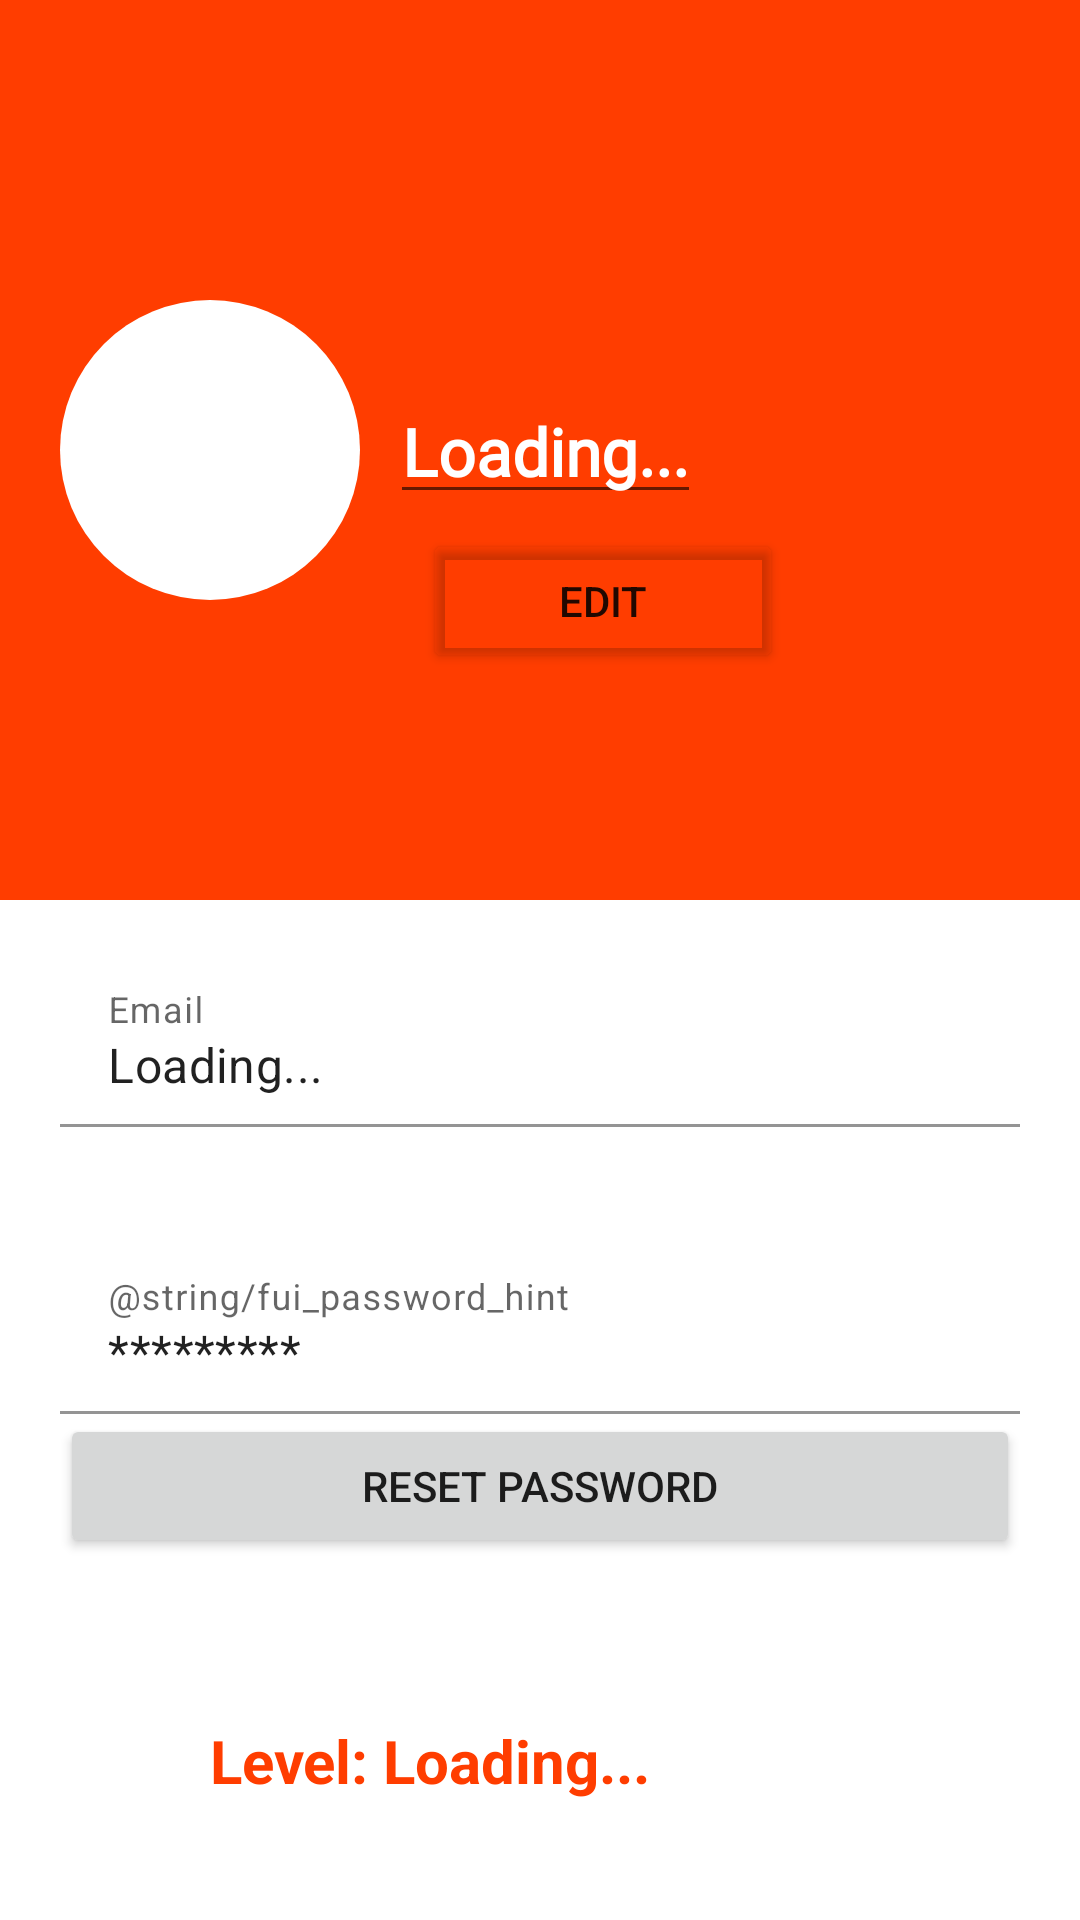

Here is an Android app screen rendered from its layout file. Give the layout XML and the strings, colors and styles it references.
<!-- AndroidManifest.xml: application theme Theme.GeoLab -->
<!-- res/layout/fragment_user_profile.xml -->
<?xml version="1.0" encoding="utf-8"?>
<RelativeLayout xmlns:android="http://schemas.android.com/apk/res/android"
    xmlns:app="http://schemas.android.com/apk/res-auto"
    android:layout_width="match_parent"
    android:layout_height="match_parent"
    xmlns:tools="http://schemas.android.com/tools"
    android:orientation="vertical"
    tools:context=".FragmentUserProfile">

    <RelativeLayout
        android:id="@+id/upper"
        android:layout_width="match_parent"
        android:layout_height="300dp"
        android:padding="20dp"
        android:background="@color/orange_red">

        <ImageView
            android:id="@+id/profile_image_section"
            android:layout_width="100dp"
            android:layout_height="100dp"
            android:src="@drawable/circle"
            android:layout_centerVertical="true"/>

        <EditText
            android:id="@+id/fullname"
            android:layout_width="wrap_content"
            android:layout_height="wrap_content"
            android:layout_centerVertical="true"
            android:layout_marginLeft="10dp"
            android:layout_toRightOf="@+id/profile_image_section"
            android:fontFamily="@font/bungee"
            android:includeFontPadding="false"
            android:text="Loading..."
            android:textColor="@color/white"
            android:textSize="22sp"
            android:textStyle="bold" />

        <Button
            android:id="@+id/edit_btn"
            android:layout_width="120dp"
            android:layout_height="wrap_content"
            android:layout_below="@+id/fullname"
            android:layout_marginLeft="21dp"
            android:layout_marginTop="5dp"
            android:layout_toRightOf="@+id/profile_image_section"
            android:shadowColor="@color/white"
            android:text="Edit"
            app:backgroundTint="#00EFDDDD"
            app:icon="@android:drawable/ic_menu_edit"
            app:iconTint="#FFFFFF"
            app:rippleColor="#FFFFFF" />

    </RelativeLayout>

    
    <RelativeLayout
        android:id="@+id/email"
        android:layout_width="match_parent"
        android:layout_height="wrap_content"
        android:layout_below="@+id/upper"
        android:padding="20dp">

        <com.google.android.material.textfield.TextInputLayout
            android:layout_width="match_parent"
            android:layout_height="wrap_content"
            android:hint="Email">

            <com.google.android.material.textfield.TextInputEditText
                android:id="@+id/email_txt"
                android:layout_width="match_parent"
                android:layout_height="wrap_content"
                android:background="@color/white"
                android:text="Loading..."></com.google.android.material.textfield.TextInputEditText>

        </com.google.android.material.textfield.TextInputLayout>

    </RelativeLayout>

    
    <RelativeLayout
        android:id="@+id/password"
        android:layout_width="match_parent"
        android:layout_height="wrap_content"
        android:layout_below="@+id/email"
        android:padding="20dp">

        <com.google.android.material.textfield.TextInputLayout
            android:layout_width="match_parent"
            android:layout_height="wrap_content"
            android:hint="@string/fui_password_hint">

            <com.google.android.material.textfield.TextInputEditText
                android:id="@+id/password_txt"
                android:layout_width="match_parent"
                android:layout_height="wrap_content"
                android:background="@color/white"
                android:text="@string/password_hidden"></com.google.android.material.textfield.TextInputEditText>

            <Button
                android:id="@+id/resetBtn"
                android:layout_width="match_parent"
                android:layout_height="wrap_content"
                android:layout_weight="1"
                android:text="Reset Password" />

        </com.google.android.material.textfield.TextInputLayout>

    </RelativeLayout>

    <RelativeLayout
        android:id="@+id/highscore"
        android:layout_width="match_parent"
        android:layout_height="wrap_content"
        android:layout_below="@+id/password"
        android:padding="20dp">

        <TextView
            android:id="@+id/Level"
            android:layout_width="wrap_content"
            android:layout_height="wrap_content"
            android:background="@drawable/round_bg_white"
            android:paddingLeft="50dp"
            android:paddingTop="14dp"
            android:paddingRight="50dp"
            android:paddingBottom="14dp"
            android:text="Level: Loading..."
            android:textColor="@color/orange_red"
            android:textStyle="bold"
            android:textSize="20dp"
            app:layout_constraintBottom_toBottomOf="parent"
            app:layout_constraintLeft_toLeftOf="parent"
            app:layout_constraintRight_toRightOf="parent"
            app:layout_constraintTop_toTopOf="parent"
            app:layout_constraintVertical_bias="0.765" />

        <TextView
            android:id="@+id/highScore"
            android:layout_width="wrap_content"
            android:layout_height="wrap_content"
            android:layout_below="@+id/Level"
            android:background="@drawable/round_bg_white"
            android:paddingLeft="50dp"
            android:paddingTop="14dp"
            android:paddingRight="50dp"
            android:paddingBottom="14dp"
            android:text="High Score: Loading..."
            android:textColor="@color/orange_red"
            android:textStyle="bold"
            android:textSize="20dp"
            app:layout_constraintBottom_toBottomOf="parent"
            app:layout_constraintLeft_toLeftOf="parent"
            app:layout_constraintRight_toRightOf="parent"
            app:layout_constraintTop_toTopOf="parent"
            app:layout_constraintVertical_bias="0.765" />

    </RelativeLayout>

</RelativeLayout>
<!-- resources referenced by this layout -->
<resources>
  <color name="orange_red">#FF3D00</color>
  <color name="white">#FFFFFFFF</color>
  <!-- drawable circle (drawable) -->
  <?xml version="1.0" encoding="utf-8"?>
  <selector xmlns:android="http://schemas.android.com/apk/res/android">
      <item>
          <shape android:shape="oval">
              <solid android:color="@color/white"/>
              <size android:width="120dp" android:height="120dp"/>
          </shape>
      </item>
  
  
  
  </selector>
  <string name="password_hidden">*********</string>
  <style name="Theme.GeoLab" parent="Theme.MaterialComponents.DayNight.DarkActionBar">
          
          <item name="colorOnPrimary">@color/white</item>
          
          <item name="colorOnSecondary">@color/black</item>
          
          <item name="android:statusBarColor" tools:targetApi="l">?attr/colorPrimaryVariant</item>
          
      </style>
  <color name="black">#FF000000</color>
</resources>
